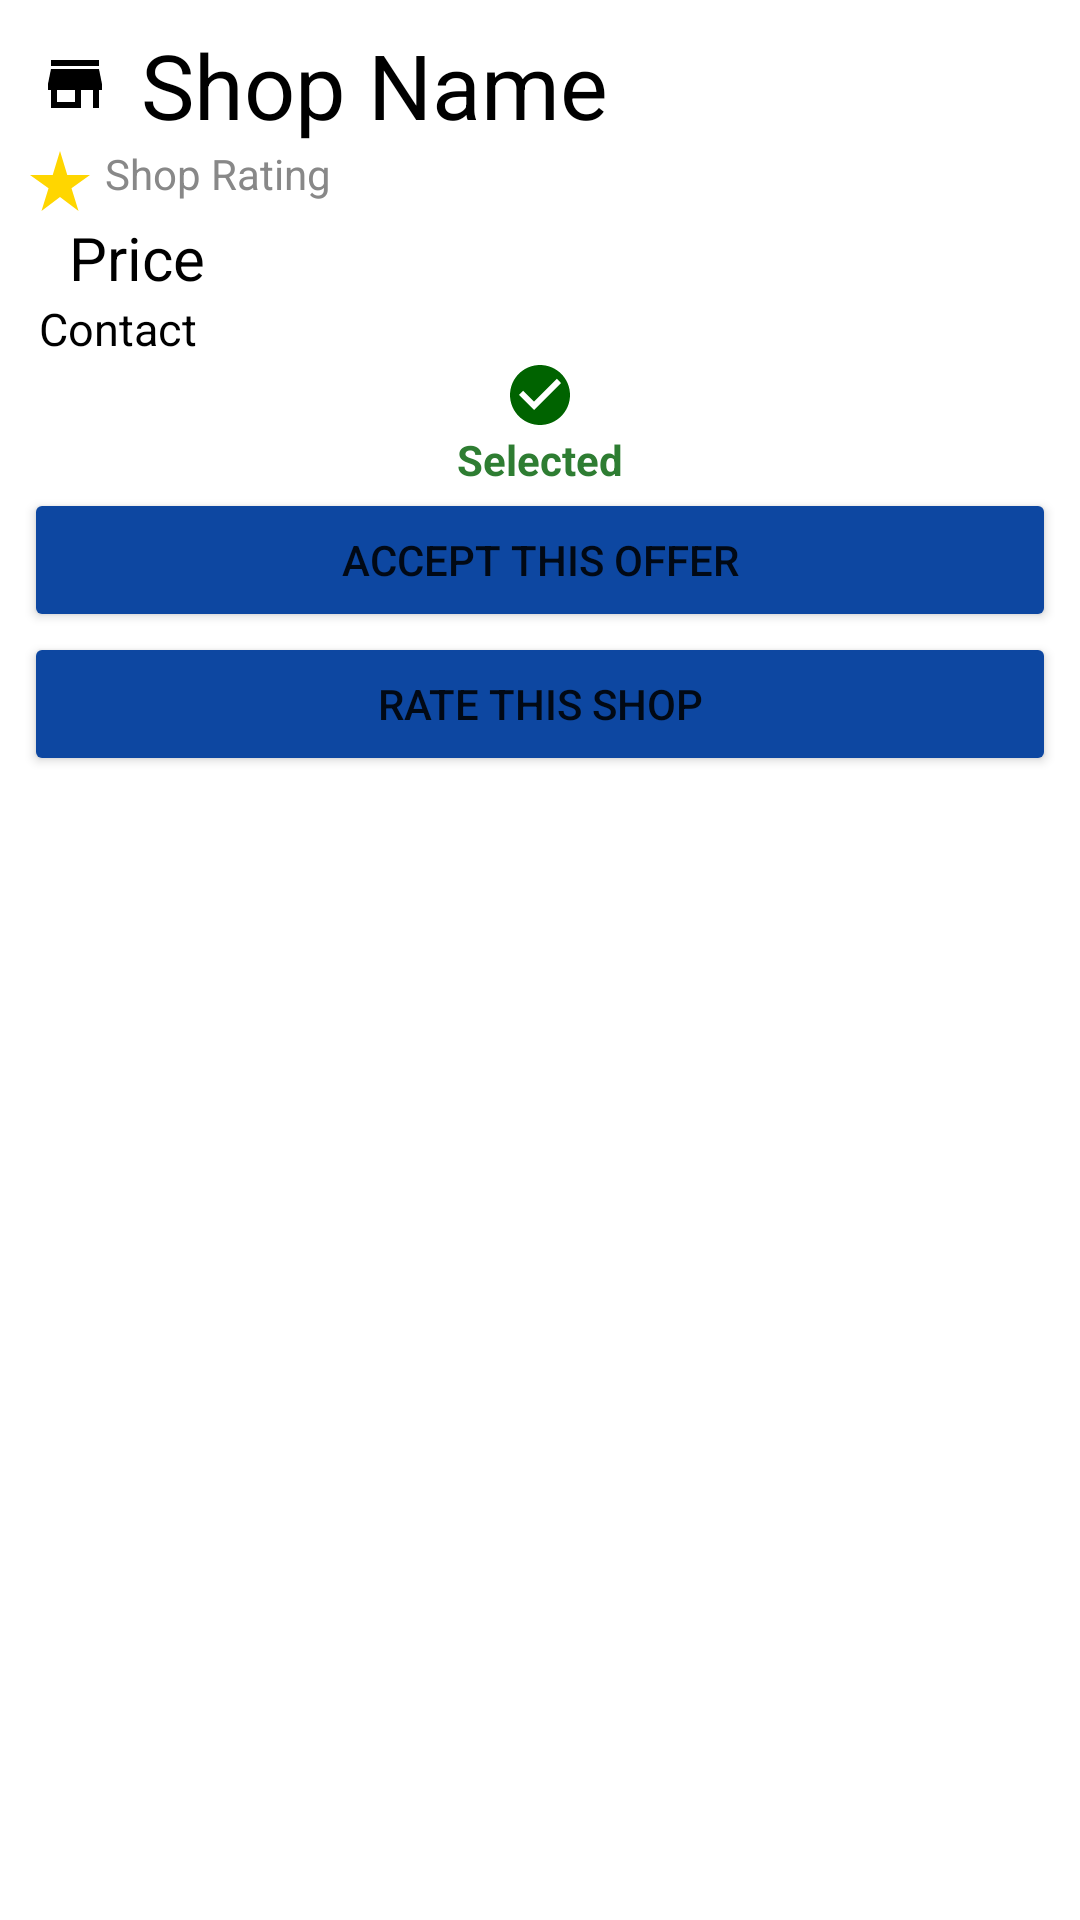

Reconstruct the res/layout file that produces this screen, plus the resources it refers to.
<!-- AndroidManifest.xml: application theme Theme.PitLaneUser -->
<!-- res/layout/post_comment_user.xml -->
<?xml version="1.0" encoding="utf-8"?>
<RelativeLayout
    android:layout_width="match_parent"
    android:layout_height="wrap_content"
    xmlns:android="http://schemas.android.com/apk/res/android"
    android:padding="8dp">
    <LinearLayout
        android:layout_width="match_parent"
        android:layout_height="wrap_content"
        android:orientation="vertical">

        <TextView
            android:id="@+id/comShopName"
            android:layout_width="match_parent"
            android:layout_height="match_parent"
            android:background="@color/white"
            android:drawableLeft="@drawable/store_icon"
            android:drawablePadding="10dp"
            android:drawableTint="@color/black"
            android:paddingLeft="5dp"
            android:text="Shop Name"
            android:textColor="@color/black"
            android:textSize="30dp" />

        <TextView
            android:id="@+id/comRating"
            android:layout_width="421dp"
            android:layout_height="match_parent"
            android:background="@color/white"
            android:drawableLeft="@drawable/yellow_star_icon"
            android:drawablePadding="3dp"
            android:text="Shop Rating"
            android:textColor="#888888" />

        <TextView
            android:id="@+id/comPrice"
            android:layout_width="match_parent"
            android:layout_height="match_parent"
            android:text="Price"
            android:textColor="@color/black"
            android:textSize="20dp"
            android:background="@color/white"
            android:paddingLeft="15dp"/>

        <TextView
            android:id="@+id/comContact"
            android:layout_width="match_parent"
            android:layout_height="match_parent"
            android:text="Contact"
            android:textSize="15dp"
            android:drawableLeft="@drawable/ic_baseline_local_phone_24"
            android:drawableTint="#333333"
            android:background="@color/white"
            android:textColor="@color/black"
            android:paddingLeft="5dp"/>
        <TextView
            android:id="@+id/text_comment_selected_user"
            android:layout_width="match_parent"
            android:layout_height="wrap_content"
            android:background="@color/white"
            android:gravity="center"
            android:text="Selected"
            android:textStyle="bold"
            android:drawableTop="@drawable/checkmark_icon"
            android:textColor="#2E7D32" />

        <Button
            android:id="@+id/btn_comment_accept"
            android:layout_width="match_parent"
            android:layout_height="wrap_content"
            android:backgroundTint="#0D47A1"
            android:text="Accept this offer" />
        <Button
            android:id="@+id/btn_comment_rate"
            android:layout_width="match_parent"
            android:layout_height="wrap_content"
            android:backgroundTint="#0D47A1"
            android:text="Rate this shop" />
    </LinearLayout>

</RelativeLayout>
<!-- resources referenced by this layout -->
<resources>
  <!-- drawable checkmark_icon (drawable) -->
  <vector android:height="24dp" android:tint="#006300"
      android:viewportHeight="24" android:viewportWidth="24"
      android:width="24dp" xmlns:android="http://schemas.android.com/apk/res/android">
      <path android:fillColor="@android:color/white" android:pathData="M12,2C6.48,2 2,6.48 2,12s4.48,10 10,10 10,-4.48 10,-10S17.52,2 12,2zM10,17l-5,-5 1.41,-1.41L10,14.17l7.59,-7.59L19,8l-9,9z"/>
  </vector>
  <!-- drawable store_icon (drawable) -->
  <vector xmlns:android="http://schemas.android.com/apk/res/android"
      android:width="24dp"
      android:height="24dp"
      android:viewportWidth="24"
      android:viewportHeight="24"
      android:tint="?attr/colorControlNormal">
    <path
        android:fillColor="#616161"
        android:pathData="M20,4L4,4v2h16L20,4zM21,14v-2l-1,-5L4,7l-1,5v2h1v6h10v-6h4v6h2v-6h1zM12,18L6,18v-4h6v4z"/>
  </vector>
  <!-- drawable yellow_star_icon (drawable) -->
  <vector xmlns:android="http://schemas.android.com/apk/res/android"
      android:width="24dp"
      android:height="24dp"
      android:viewportWidth="24"
      android:viewportHeight="24"
      android:tint="#FFD600">
    <path
        android:fillColor="@android:color/white"
        android:pathData="M14.43,10l-2.43,-8l-2.43,8l-7.57,0l6.18,4.41l-2.35,7.59l6.17,-4.69l6.18,4.69l-2.35,-7.59l6.17,-4.41z"/>
  </vector>
  <style name="Theme.PitLaneUser" parent="Theme.MaterialComponents.DayNight.DarkActionBar">
          
          <item name="colorPrimary">@color/purple_500</item>
          <item name="colorPrimaryVariant">@color/purple_700</item>
          <item name="colorOnPrimary">@color/white</item>
          
          <item name="colorSecondary">@color/teal_200</item>
          <item name="colorSecondaryVariant">@color/teal_700</item>
          <item name="colorOnSecondary">@color/black</item>
          
          <item name="android:statusBarColor" tools:targetApi="l">?attr/colorPrimaryVariant</item>
          
      </style>
  <!-- not gathered from this repository: default colours our renderer supplied (Android Studio template values) -->
  <color name="purple_500">#FF6200EE</color>
  <color name="purple_700">#FF3700B3</color>
  <color name="teal_200">#FF03DAC5</color>
  <color name="teal_700">#FF018786</color>
  <color name="black">#FF000000</color>
  <color name="white">#FFFFFFFF</color>
</resources>
